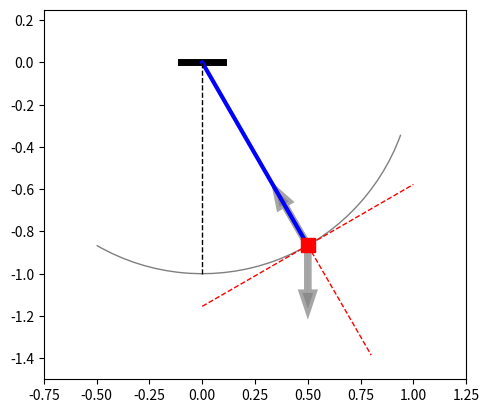

Write the Python code that produced this figure.
import numpy as np
import matplotlib.pyplot as plt
from matplotlib.patches import Arc

r = 1
theta = np.pi/6


theta1=200
theta2=340

arc = Arc((0, 0), 2*r, 2*r, angle=0,
          theta1=240, theta2=340, fill=False, alpha=0.5)

xp = r * np.sin(theta)
yp = -r * np.cos(theta)


# tangent line at point p
x_tan = np.linspace(0,1)
y_tan = (r**2-xp*x_tan)/yp

# line along spring
m = yp / xp # slope
x_long = np.linspace(xp, xp+0.3)
y_long = m * x_long

fig, ax = plt.subplots()
ax.add_patch(arc)

ax.scatter([xp], [yp], s=100, c='r', marker='s', zorder=10)
ax.plot([-0.1, 0.1], [0, 0], lw=5, c='k')
ax.plot([0, xp], [0, yp], lw=3, c='b')

ax.plot(x_tan, y_tan, lw=1, ls='--', c='r')
ax.plot(x_long, y_long, lw=1, ls='--', c='r')

ax.arrow(xp, yp, dx=0, dy=-0.3, head_width=0.05, length_includes_head=True,
         #head_length=0.1,
         fc='gray',
         ec='gray',
         lw=5, alpha=0.7)

ax.arrow(xp, yp,
         dx=-0.15, dy=-0.15*m, head_width=0.05, length_includes_head=True,
         fc='gray',
         ec='gray',
         lw=5, alpha=0.7)

##ax.annotate('R', (10, 15.6), fontsize=12, weight='bold')
ax.vlines(x=0, ymin=-1, ymax=0, ls='--', lw=1, color='k', zorder=10)
ax.set_aspect('equal')
ax.set_xlim(-0.75, 1.25)
ax.set_ylim(-r-0.5, 0.25)
#plt.axis('off')
#plt.grid()
plt.show()
